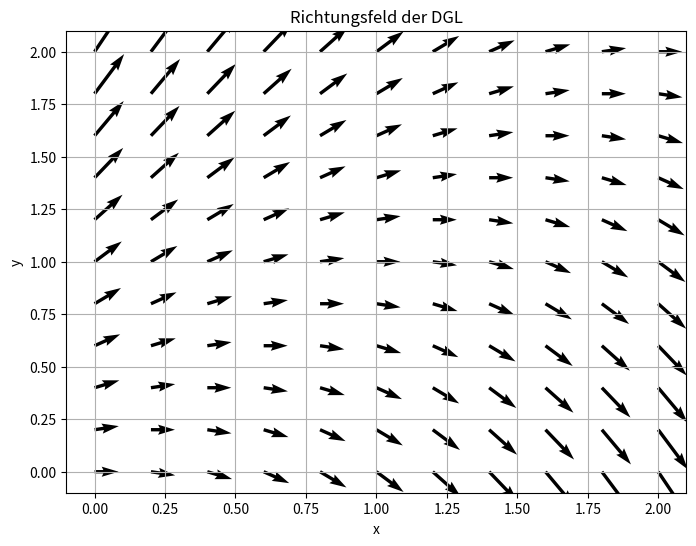

Here is the Python script that generated this plot:
import numpy as np
import matplotlib.pyplot as plt

def Gruppe11_S11_Aufg1(f, xmin, xmax, ymin, ymax, hx, hy):
    x = np.arange(xmin, xmax + hx, hx)
    y = np.arange(ymin, ymax + hy, hy)
    X, Y = np.meshgrid(x, y)
    
    U = np.ones_like(X)  # x-Komponente des Richtungsfelds
    V = f(X, Y)          # y-Komponente (Steigung)

    plt.figure(figsize=(8, 6))
    plt.quiver(X, Y, U, V, angles='xy')
    plt.xlabel('x')
    plt.ylabel('y')
    plt.title('Richtungsfeld der DGL')
    plt.grid(True)
    plt.show()

def f(x, y):
    return y - x

Gruppe11_S11_Aufg1(f, xmin=0, xmax=2, ymin=0, ymax=2, hx=0.2, hy=0.2)
